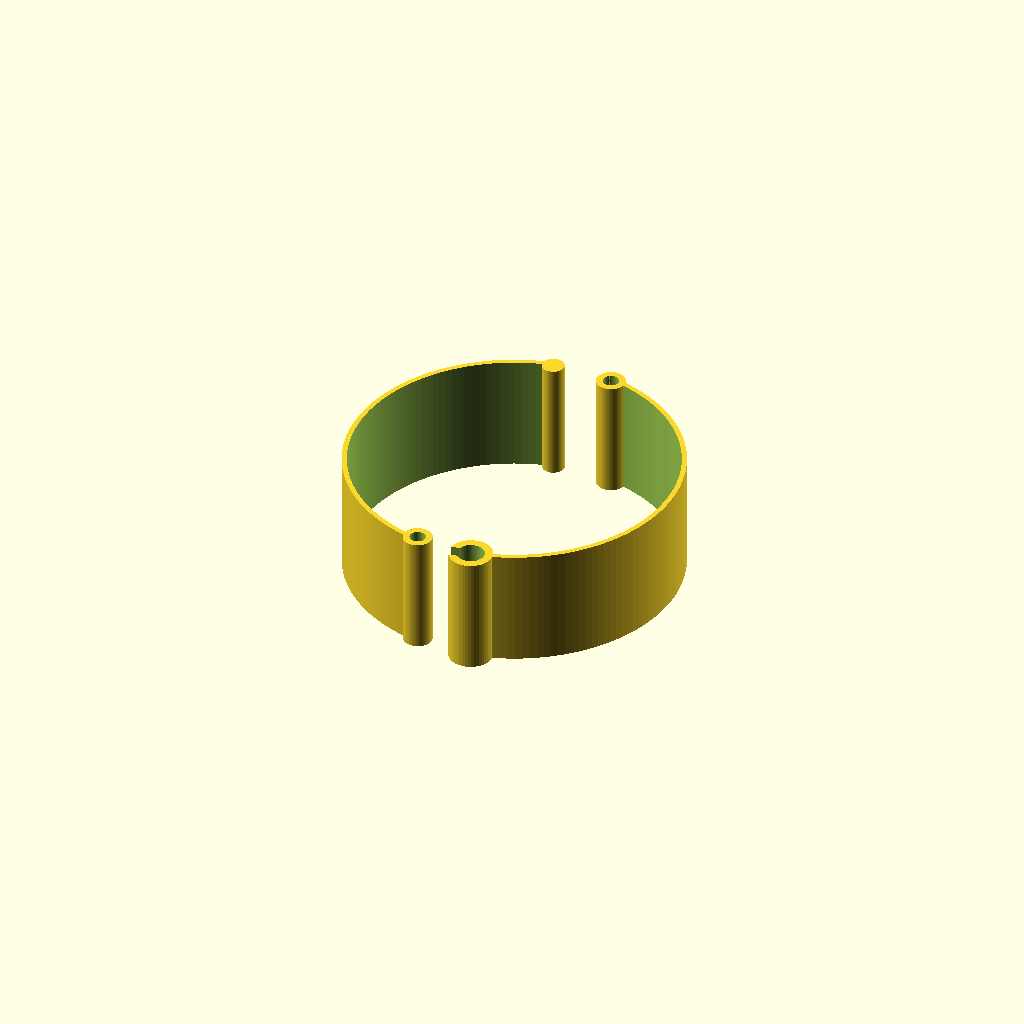
Cell 1: the model at its default parameters.
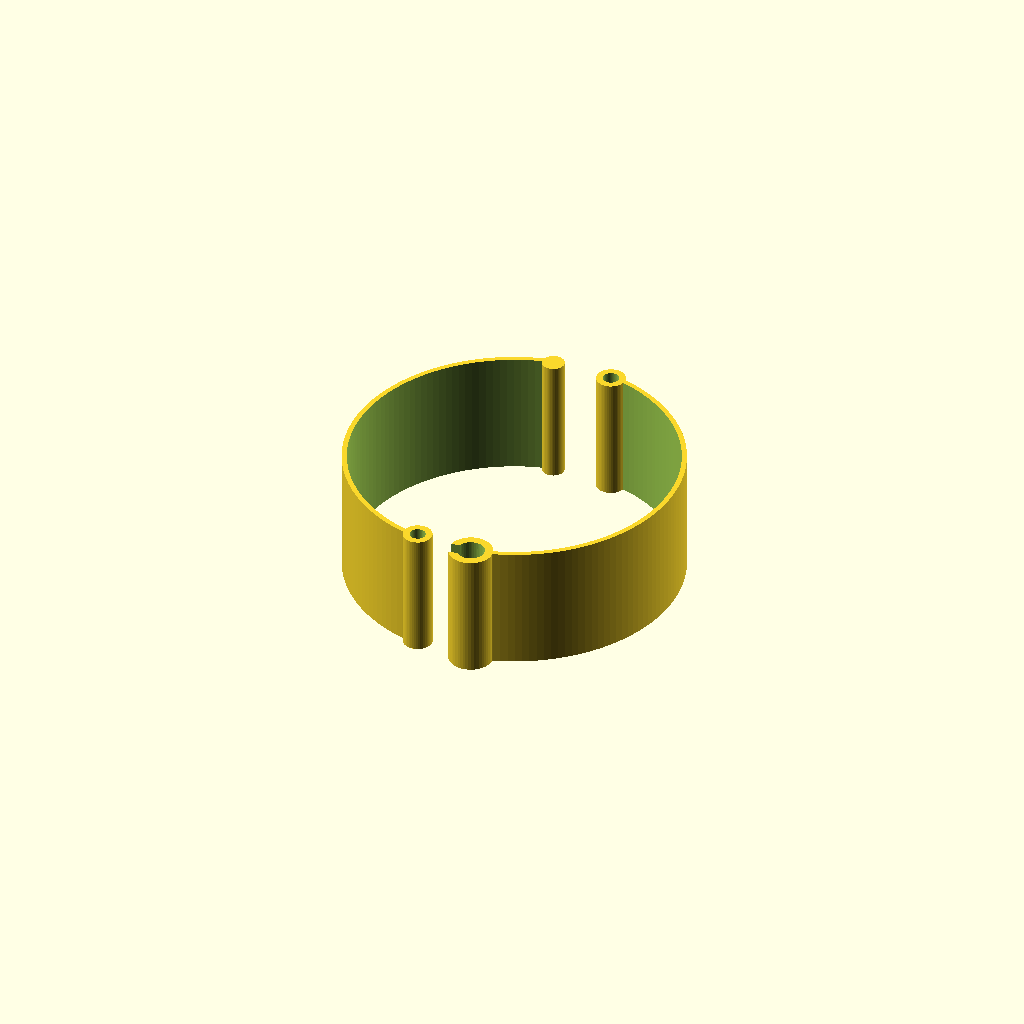
Cell 2: strap_width = 21 (everything else at default).
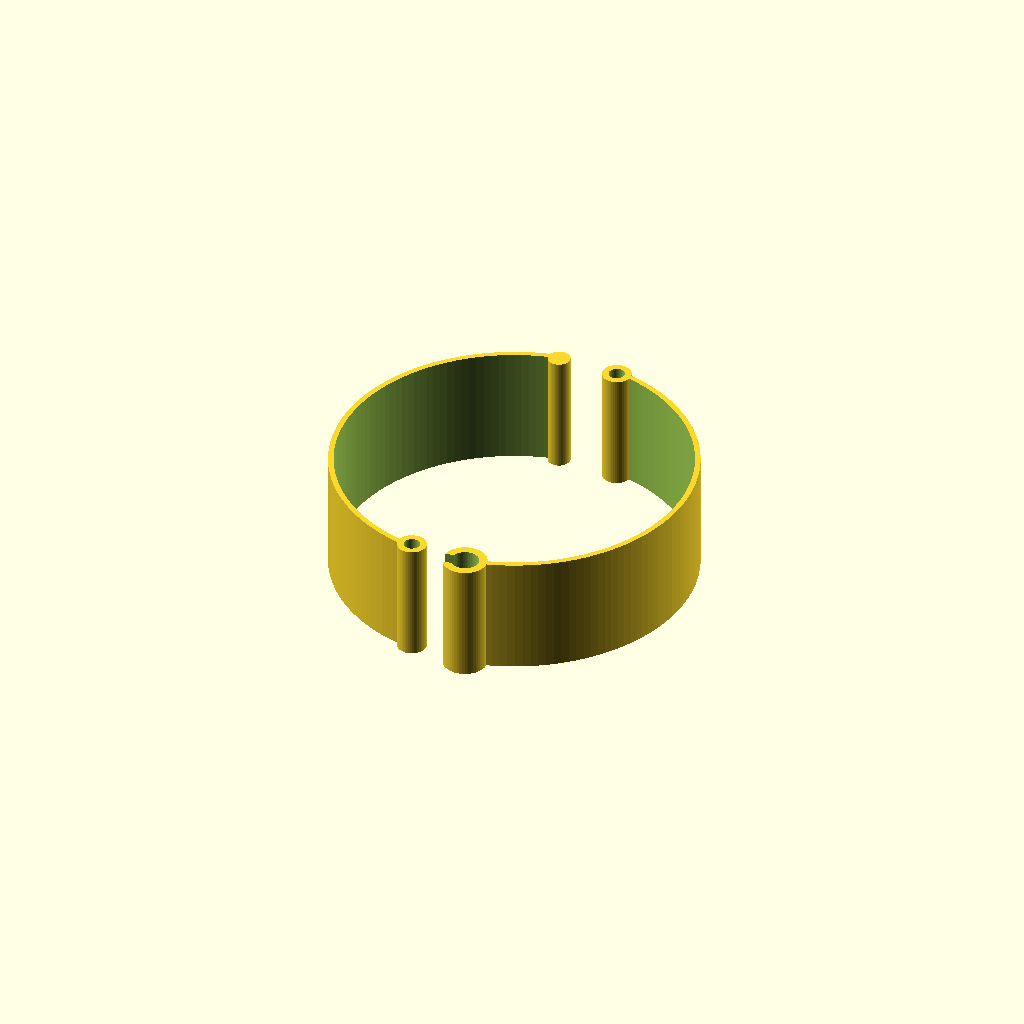
Cell 3: the same model with strap_length = 26.
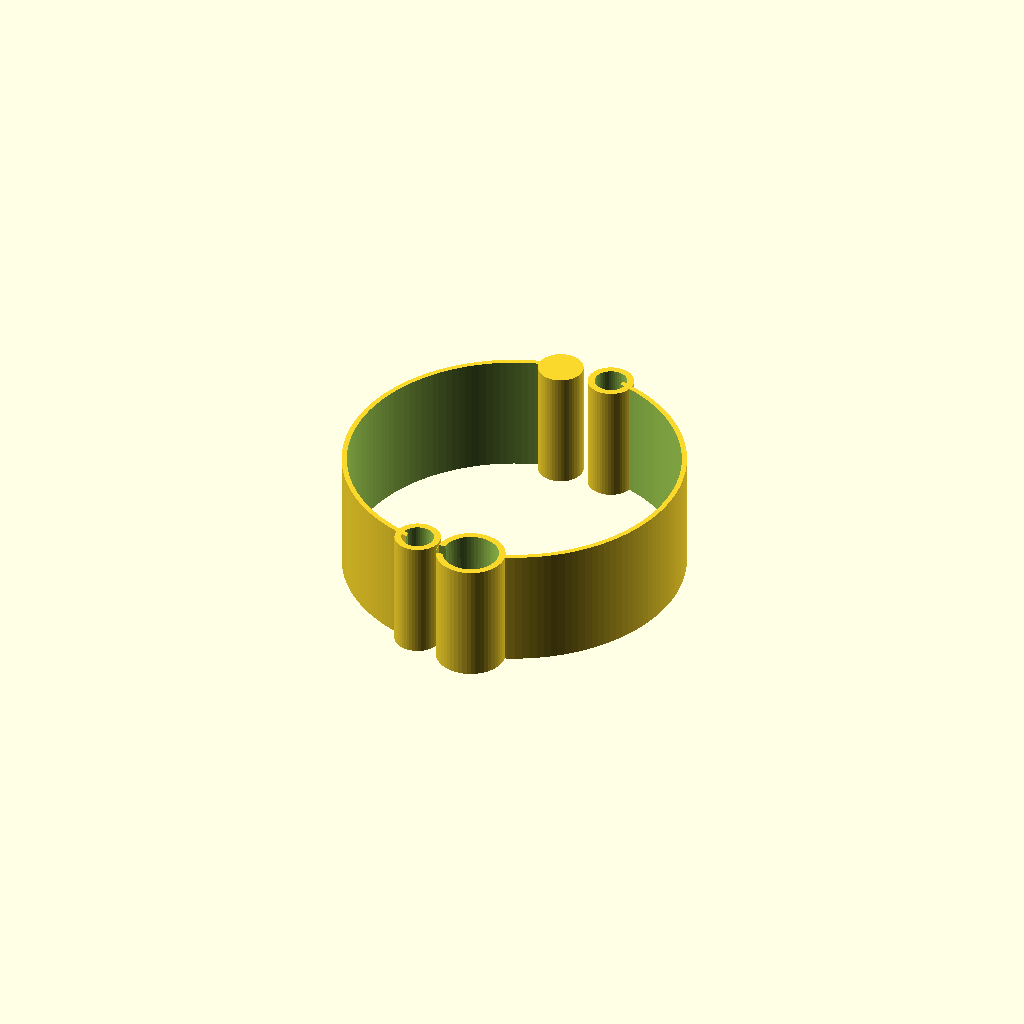
Cell 4 — pin_radius set to 2.4, the other parameters unchanged.
One fixed orthographic camera (rotation 55°, 0°, 25°; colour scheme Cornfield) for every cell.
Source of the model, inputs/thingiverse/files/thing-3012654/files/modified-watchband.scad:
//watchband by isaac budmen @ibudmen
//Pebble Steel-style modification, male clip discontinuity fix, and customizer simplification by Stefen Gill @Artufex

strap_type = "default"; // [default:Classic, steel:Pebble Steel]
// Choose "Pebble Steel" if using this watch. Please note: The script automatically subtracts 2mm leaving room to attach the strap to the watch body.
strap_width = 20; // [17.921:Pebble Steel,8,9,10,11,12,13,14,15,16,17,18,19,20,21,22,24,26]
strap_length = 24; // [22,24,26,28,30,32,34,36,38,40,42]
// For a Pebble Steel watchband, leave this field alone.
pin_radius = 1.2;

//WHERE THE MAGIC HAPPENS
union(){
	pins(); 
	band();
};

module pins(){
	difference(){
        translate([-4.4,-strap_length,-(strap_width/2)+1])
            cylinder(strap_width-2,pin_radius+1,pin_radius+1,$fn = 50);
        translate([-4.4,-strap_length,-(strap_width/2)])
            cylinder(strap_width+3,pin_radius,pin_radius,$fn = 50);
        if(strap_type == "steel"){
            translate([-4.4,-strap_length,0])
                cylinder(4.9,pin_radius+1,pin_radius+1,$fn = 50, center = true);
        }
	};

	difference(){
        translate([4.4,strap_length,-(strap_width/2)+1])
            cylinder(strap_width-2,pin_radius+1,pin_radius+1,$fn = 50);
        translate([4.4,strap_length,-(strap_width/2)])
            cylinder(strap_width+3,pin_radius,pin_radius,$fn = 50);
        if(strap_type == "steel"){
            translate([4.4,strap_length,0])
                cylinder(4.7,pin_radius+1,pin_radius+1,$fn = 50, center = true);
        }
    };
};

module pin_holes(){
    translate([0,strap_length,-(strap_width/2)])
        cylinder(strap_width+3,pin_radius,pin_radius,$fn = 50);
    translate([0,strap_length,(-strap_width/2)])
        cylinder(strap_width+3,pin_radius,pin_radius,$fn = 50);
};

module inside(){
    cylinder(strap_width-2,strap_length+1.25,strap_length+1.25,center=true, $fn=150);
};

module outband(){
    hull(){inside();
    cube(size = [2,2,18],center=true);} // Add platform shape to watch band for watch head
};

module band(){
    difference(){	
    outband();
    scale([0.97,0.97,1.1])
        outband();
    cube(size = [12,strap_length*3,24],center=true);
    translate([4.4,-strap_length,0])
        cylinder(strap_width+3,2*(pin_radius),2*(pin_radius),center=true,$fn = 50); // //outside latch - clearing interfering watch band bit for pin
    };

    difference(){
    translate([4.4,-strap_length-.5,0])
        cylinder(strap_width-2,1.5*(pin_radius+1),1.5*(pin_radius+1),center=true,$fn = 50); //outside latch - body  
    translate([4.4,-strap_length-.5,0])
        cylinder(strap_width+3,1.5*(pin_radius),1.75*(pin_radius),center=true,$fn = 50); // //outside latch - clearing cylinder for pin
    translate([2.4,-strap_length-1,0])
        rotate([0,0,12])
            cube([6,2,30],center=true);
     // clearing cube for band
    };
    translate([-4.4-(1.2-pin_radius+.5),strap_length,0])
        cylinder(strap_width-2,1.4*(pin_radius),1.4*(pin_radius),center=true,$fn = 50); // inside latch pin
};
Parameter table extracted from the source (name, type, default, range or options):
strap_type: string, default "default", options "default", "steel"
strap_width: number, default 20, options 17.921, 8, 9, 10, 11, 12, 13, 14, 15, 16, 17, 18, 19, 20, 21, 22, 24, 26
strap_length: number, default 24, options 22, 24, 26, 28, 30, 32, 34, 36, 38, 40, 42
pin_radius: number, default 1.2
